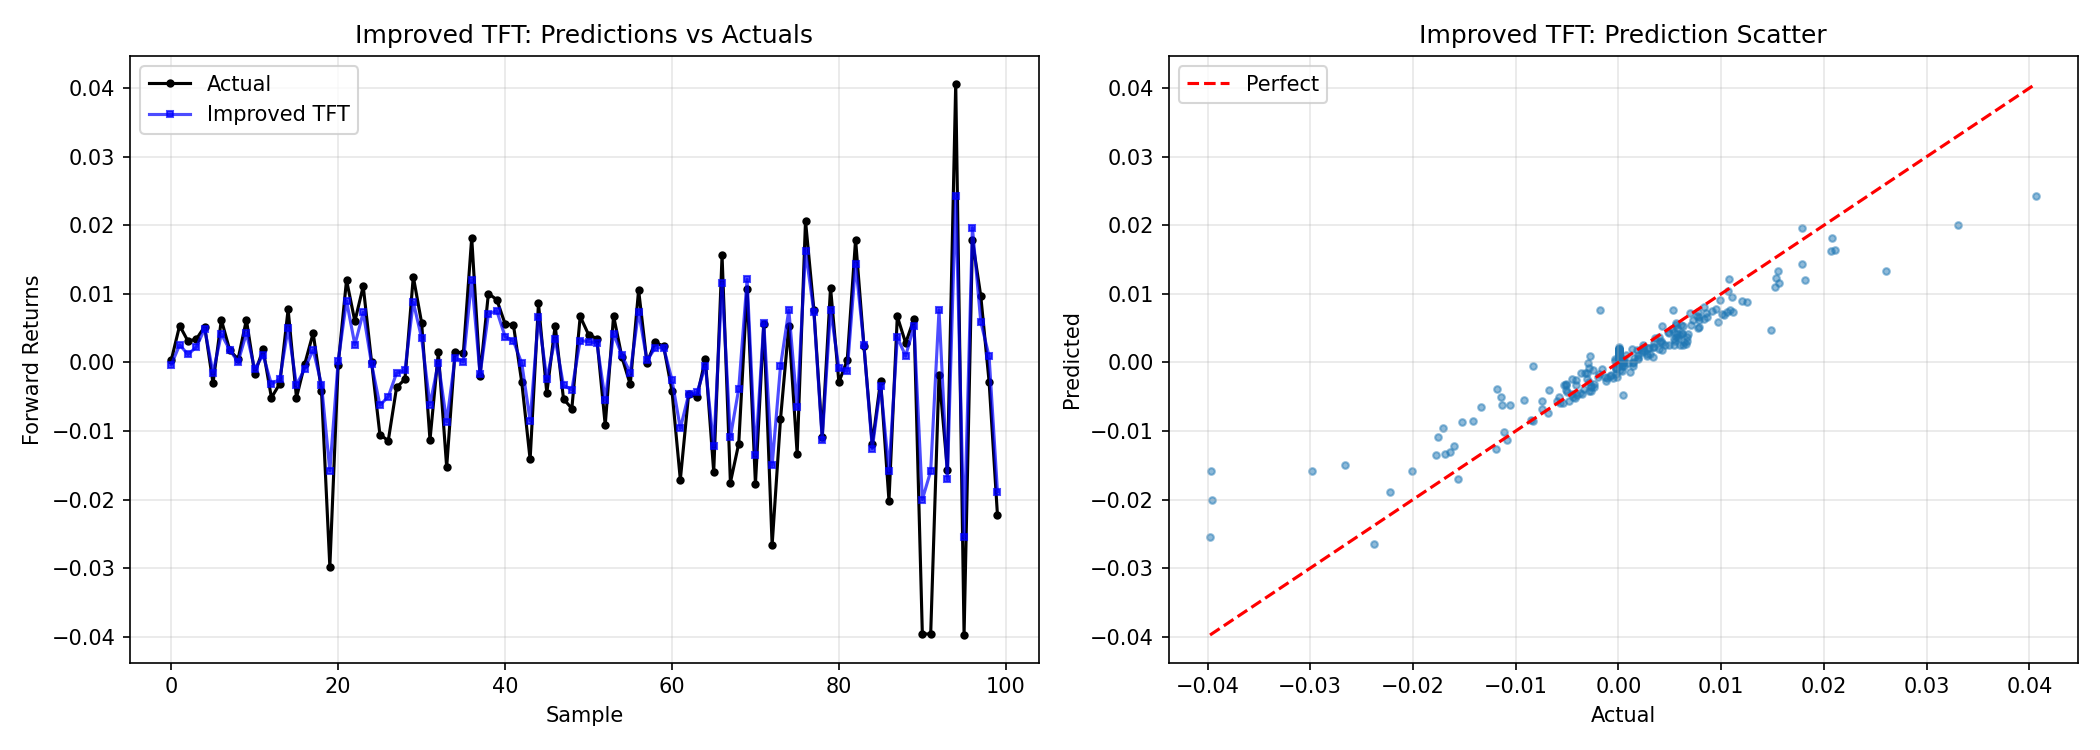

The data file committed next to this chart (first rows):
actual, predicted, error
0.0003388, -0.0003448, 0.0006836
0.005368, 0.002562, 0.002806
0.003099, 0.001155, 0.001944
0.003392, 0.002236, 0.001156
0.005221, 0.004906, 0.000316
-0.00303, -0.001543, -0.001487
0.006212, 0.004111, 0.002101
0.001792, 0.00184, -4.7135632e-05
0.0004639, 6.512238e-05, 0.0003987
0.00621, 0.004239, 0.00197
-0.001646, -0.0009537, -0.0006919
0.001896, 0.001072, 0.000824
-0.00515, -0.003199, -0.001951
-0.003109, -0.002417, -0.0006924
0.007731, 0.004982, 0.002749
-0.005153, -0.0033, -0.001853
-0.0001986, -0.0009012, 0.0007027
0.00427, 0.001833, 0.002437
-0.00412, -0.003235, -0.0008847
-0.0298, -0.01579, -0.01401
-0.000307, 0.0002189, -0.0005259
0.01201, 0.008978, 0.003033
0.005988, 0.002559, 0.00343
0.01112, 0.00729, 0.003825
6.652256e-05, -0.0002321, 0.0002986
-0.01053, -0.00625, -0.004277
-0.01141, -0.00499, -0.006422
-0.003638, -0.001543, -0.002095
-0.002457, -0.001169, -0.001288
0.0125, 0.008795, 0.003709
0.005761, 0.003508, 0.002253
-0.0113, -0.006178, -0.005127
0.001461, -2.0925712e-05, 0.001482
-0.01527, -0.008658, -0.006609
0.00155, 0.0006417, 0.0009087
0.001376, 0.0001007, 0.001275
0.01819, 0.01205, 0.006138
-0.001923, -0.001759, -0.0001643
0.01004, 0.00705, 0.00299
0.009154, 0.007545, 0.001608
0.005621, 0.00376, 0.001861
0.005458, 0.003116, 0.002342
-0.002919, -0.0001404, -0.002779
-0.01415, -0.008503, -0.005643
0.008592, 0.006642, 0.00195
-0.004483, -0.002391, -0.002092
0.005367, 0.003443, 0.001924
-0.005322, -0.003354, -0.001968
-0.00673, -0.003982, -0.002747
0.006708, 0.003193, 0.003515
0.004055, 0.003035, 0.001019
0.003476, 0.002818, 0.0006576
-0.009154, -0.005467, -0.003687
0.006791, 0.004208, 0.002584
0.0007605, 0.001017, -0.0002566
-0.003221, -0.001496, -0.001725
0.01056, 0.007407, 0.003151
-4.9202e-05, 0.0002903, -0.0003396
0.002936, 0.002123, 0.0008125
0.002355, 0.002162, 0.0001924
... 206 more rows
